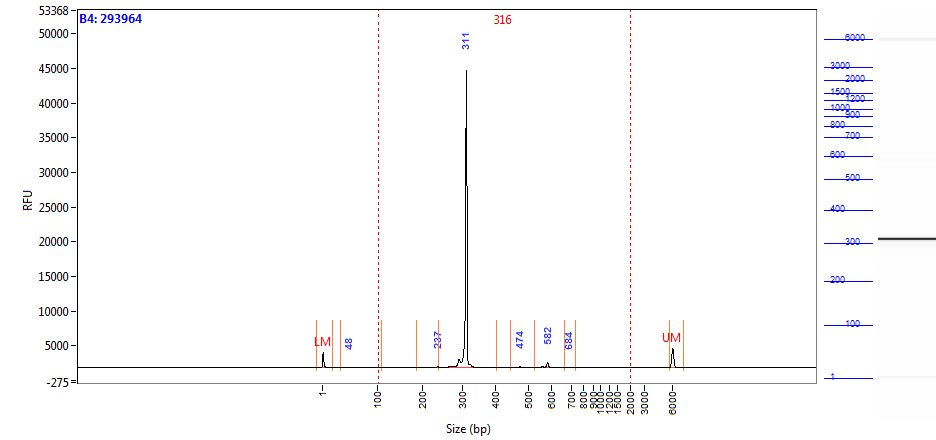

The data file committed next to this chart (first rows):
Size (bp), Intensity
0.58, 2199
1.00, 1796
2.00, 1173
2.42, 631
2.84, 303
3.26, 154.7
3.68, 102
4.10, 86.77
4.52, 83.22
4.94, 82.69
5.36, 82.60
5.79, 82.52
6.21, 81.03
6.63, 77.03
7.05, 70.39
7.47, 61.61
7.89, 51.28
8.31, 41.03
8.73, 33.31
9.15, 28.47
9.57, 24.50
9.99, 20.64
10.41, 18.08
10.83, 17.22
11.25, 16.87
11.67, 15.78
12.09, 13.51
12.52, 10.73
12.94, 9.01
13.36, 9.21
13.78, 10.15
14.20, 10.18
14.62, 10.20
15.04, 9.31
15.46, 8.60
15.88, 9.06
16.30, 10.51
16.72, 11.68
17.14, 11.52
17.56, 10.24
17.98, 8.95
18.40, 8.48
18.82, 8.59
19.24, 8.63
19.67, 8.68
20.09, 9.32
20.51, 10.44
20.93, 10.61
21.35, 8.60
21.77, 5.41
22.19, 3.64
22.61, 4.30
23.03, 5.58
23.45, 5.58
23.87, 5.58
24.29, 4.25
24.71, 2.52
25.13, 1.28
25.55, 0.92
25.97, 1.14
... 1,938 more rows
